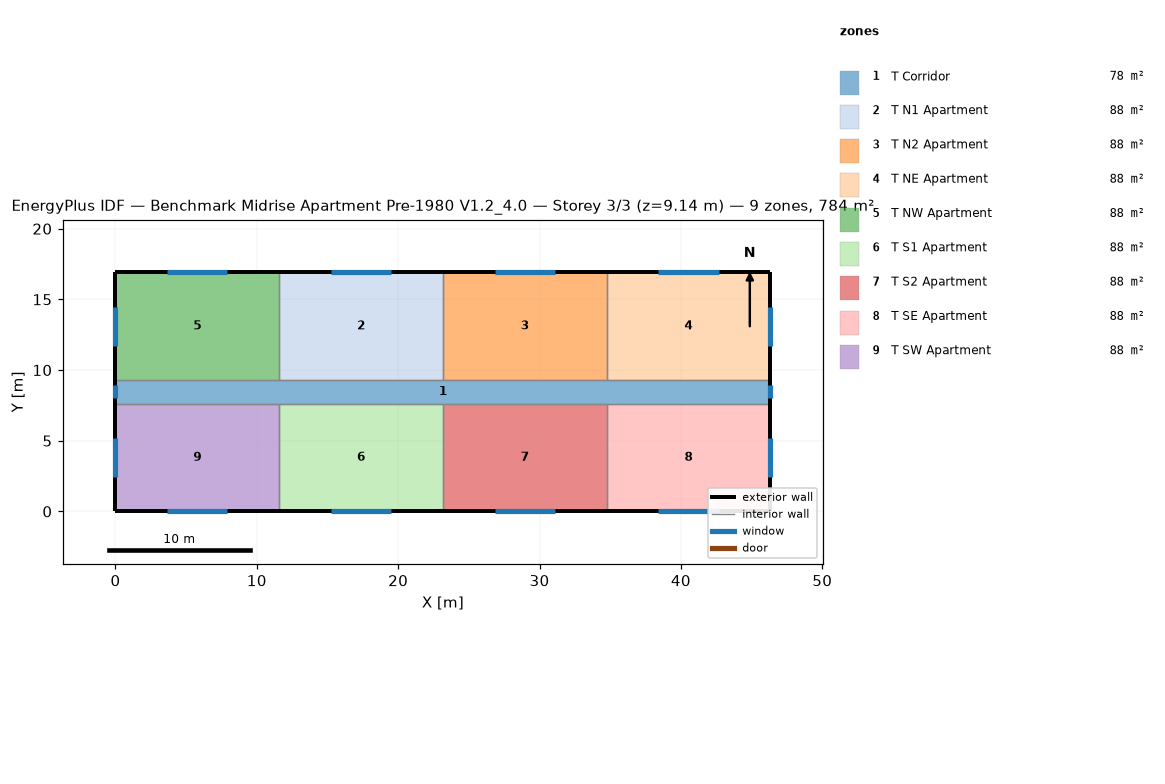
=== STOREY PLAN SPEC (per zone: floor XY polygon, exterior-wall plan segments, windows/doors) ===
zone 1: T Corridor  (77.7 m²)
  floor: (0.00, 9.30) (46.33, 9.30) (46.33, 7.62) (0.00, 7.62)
  exterior wall: (0.00, 9.30) – (0.00, 7.62)  [1.7 m]
    window: (0.00, 8.91) – (0.00, 8.00)  [1.1 m²]
  exterior wall: (46.33, 7.62) – (46.33, 9.30)  [1.7 m]
    window: (46.33, 8.00) – (46.33, 8.91)  [1.1 m²]
  interior walls: 8
zone 2: T N1 Apartment  (88.2 m²)
  floor: (11.58, 16.92) (23.16, 16.92) (23.16, 9.30) (11.58, 9.30)
  exterior wall: (23.16, 16.92) – (11.58, 16.92)  [11.6 m]
    window: (19.51, 16.92) – (15.24, 16.92)  [5.2 m²]
  interior walls: 3
zone 3: T N2 Apartment  (88.2 m²)
  floor: (23.16, 16.92) (34.75, 16.92) (34.75, 9.30) (23.16, 9.30)
  exterior wall: (34.75, 16.92) – (23.16, 16.92)  [11.6 m]
    window: (31.09, 16.92) – (26.82, 16.92)  [5.2 m²]
  interior walls: 3
zone 4: T NE Apartment  (88.2 m²)
  floor: (34.75, 16.92) (46.33, 16.92) (46.33, 9.30) (34.75, 9.30)
  exterior wall: (46.33, 16.92) – (34.75, 16.92)  [11.6 m]
    window: (42.67, 16.92) – (38.40, 16.92)  [5.2 m²]
  exterior wall: (46.33, 9.30) – (46.33, 16.92)  [7.6 m]
    window: (46.33, 11.73) – (46.33, 14.48)  [3.3 m²]
  interior walls: 2
zone 5: T NW Apartment  (88.2 m²)
  floor: (0.00, 16.92) (11.58, 16.92) (11.58, 9.30) (0.00, 9.30)
  exterior wall: (11.58, 16.92) – (0.00, 16.92)  [11.6 m]
    window: (7.92, 16.92) – (3.66, 16.92)  [5.2 m²]
  exterior wall: (0.00, 16.92) – (0.00, 9.30)  [7.6 m]
    window: (0.00, 14.48) – (0.00, 11.73)  [3.3 m²]
  interior walls: 2
zone 6: T S1 Apartment  (88.2 m²)
  floor: (11.58, 7.62) (23.16, 7.62) (23.16, 0.00) (11.58, 0.00)
  exterior wall: (11.58, 0.00) – (23.16, 0.00)  [11.6 m]
    window: (15.24, 0.00) – (19.51, 0.00)  [5.2 m²]
  interior walls: 3
zone 7: T S2 Apartment  (88.2 m²)
  floor: (23.16, 7.62) (34.75, 7.62) (34.75, 0.00) (23.16, 0.00)
  exterior wall: (23.16, 0.00) – (34.75, 0.00)  [11.6 m]
    window: (26.82, 0.00) – (31.09, 0.00)  [5.2 m²]
  interior walls: 3
zone 8: T SE Apartment  (88.2 m²)
  floor: (34.75, 7.62) (46.33, 7.62) (46.33, 0.00) (34.75, 0.00)
  exterior wall: (46.33, 0.00) – (46.33, 7.62)  [7.6 m]
    window: (46.33, 2.44) – (46.33, 5.18)  [3.3 m²]
  exterior wall: (34.75, 0.00) – (46.33, 0.00)  [11.6 m]
    window: (38.40, 0.00) – (42.67, 0.00)  [5.2 m²]
  interior walls: 2
zone 9: T SW Apartment  (88.2 m²)
  floor: (0.00, 7.62) (11.58, 7.62) (11.58, 0.00) (0.00, 0.00)
  exterior wall: (0.00, 7.62) – (0.00, 0.00)  [7.6 m]
    window: (0.00, 5.18) – (0.00, 2.44)  [3.3 m²]
  exterior wall: (0.00, 0.00) – (11.58, 0.00)  [11.6 m]
    window: (3.66, 0.00) – (7.92, 0.00)  [5.2 m²]
  interior walls: 2

=== DERIVED (storey summary) ===
Building: Benchmark Midrise Apartment Pre-1980 V1.2_4.0
Storey: 3 of 3  (floor level z = 9.14 m)
Storey gross floor area: 783.6 m²
Zones on this storey: 9
  - T Corridor: floor 77.7 m²; exterior wall 3.4 m (10.2 m²); 2 window(s) 2.2 m²; WWR 21.8%
  - T N1 Apartment: floor 88.2 m²; exterior wall 11.6 m (35.3 m²); 1 window(s) 5.2 m²; WWR 14.7%
  - T N2 Apartment: floor 88.2 m²; exterior wall 11.6 m (35.3 m²); 1 window(s) 5.2 m²; WWR 14.7%
  - T NE Apartment: floor 88.2 m²; exterior wall 19.2 m (58.5 m²); 2 window(s) 8.5 m²; WWR 14.6%
  - T NW Apartment: floor 88.2 m²; exterior wall 19.2 m (58.5 m²); 2 window(s) 8.5 m²; WWR 14.6%
  - T S1 Apartment: floor 88.2 m²; exterior wall 11.6 m (35.3 m²); 1 window(s) 5.2 m²; WWR 14.7%
  - T S2 Apartment: floor 88.2 m²; exterior wall 11.6 m (35.3 m²); 1 window(s) 5.2 m²; WWR 14.7%
  - T SE Apartment: floor 88.2 m²; exterior wall 19.2 m (58.5 m²); 2 window(s) 8.5 m²; WWR 14.6%
  - T SW Apartment: floor 88.2 m²; exterior wall 19.2 m (58.5 m²); 2 window(s) 8.5 m²; WWR 14.6%
Zone adjacency (shared interzone walls):
  - T Corridor ↔ T N1 Apartment
  - T Corridor ↔ T N2 Apartment
  - T Corridor ↔ T NE Apartment
  - T Corridor ↔ T NW Apartment
  - T Corridor ↔ T S1 Apartment
  - T Corridor ↔ T S2 Apartment
  - T Corridor ↔ T SE Apartment
  - T Corridor ↔ T SW Apartment
  - T N1 Apartment ↔ T N2 Apartment
  - T N1 Apartment ↔ T NW Apartment
  - T N2 Apartment ↔ T NE Apartment
  - T S1 Apartment ↔ T S2 Apartment
  - T S1 Apartment ↔ T SW Apartment
  - T S2 Apartment ↔ T SE Apartment